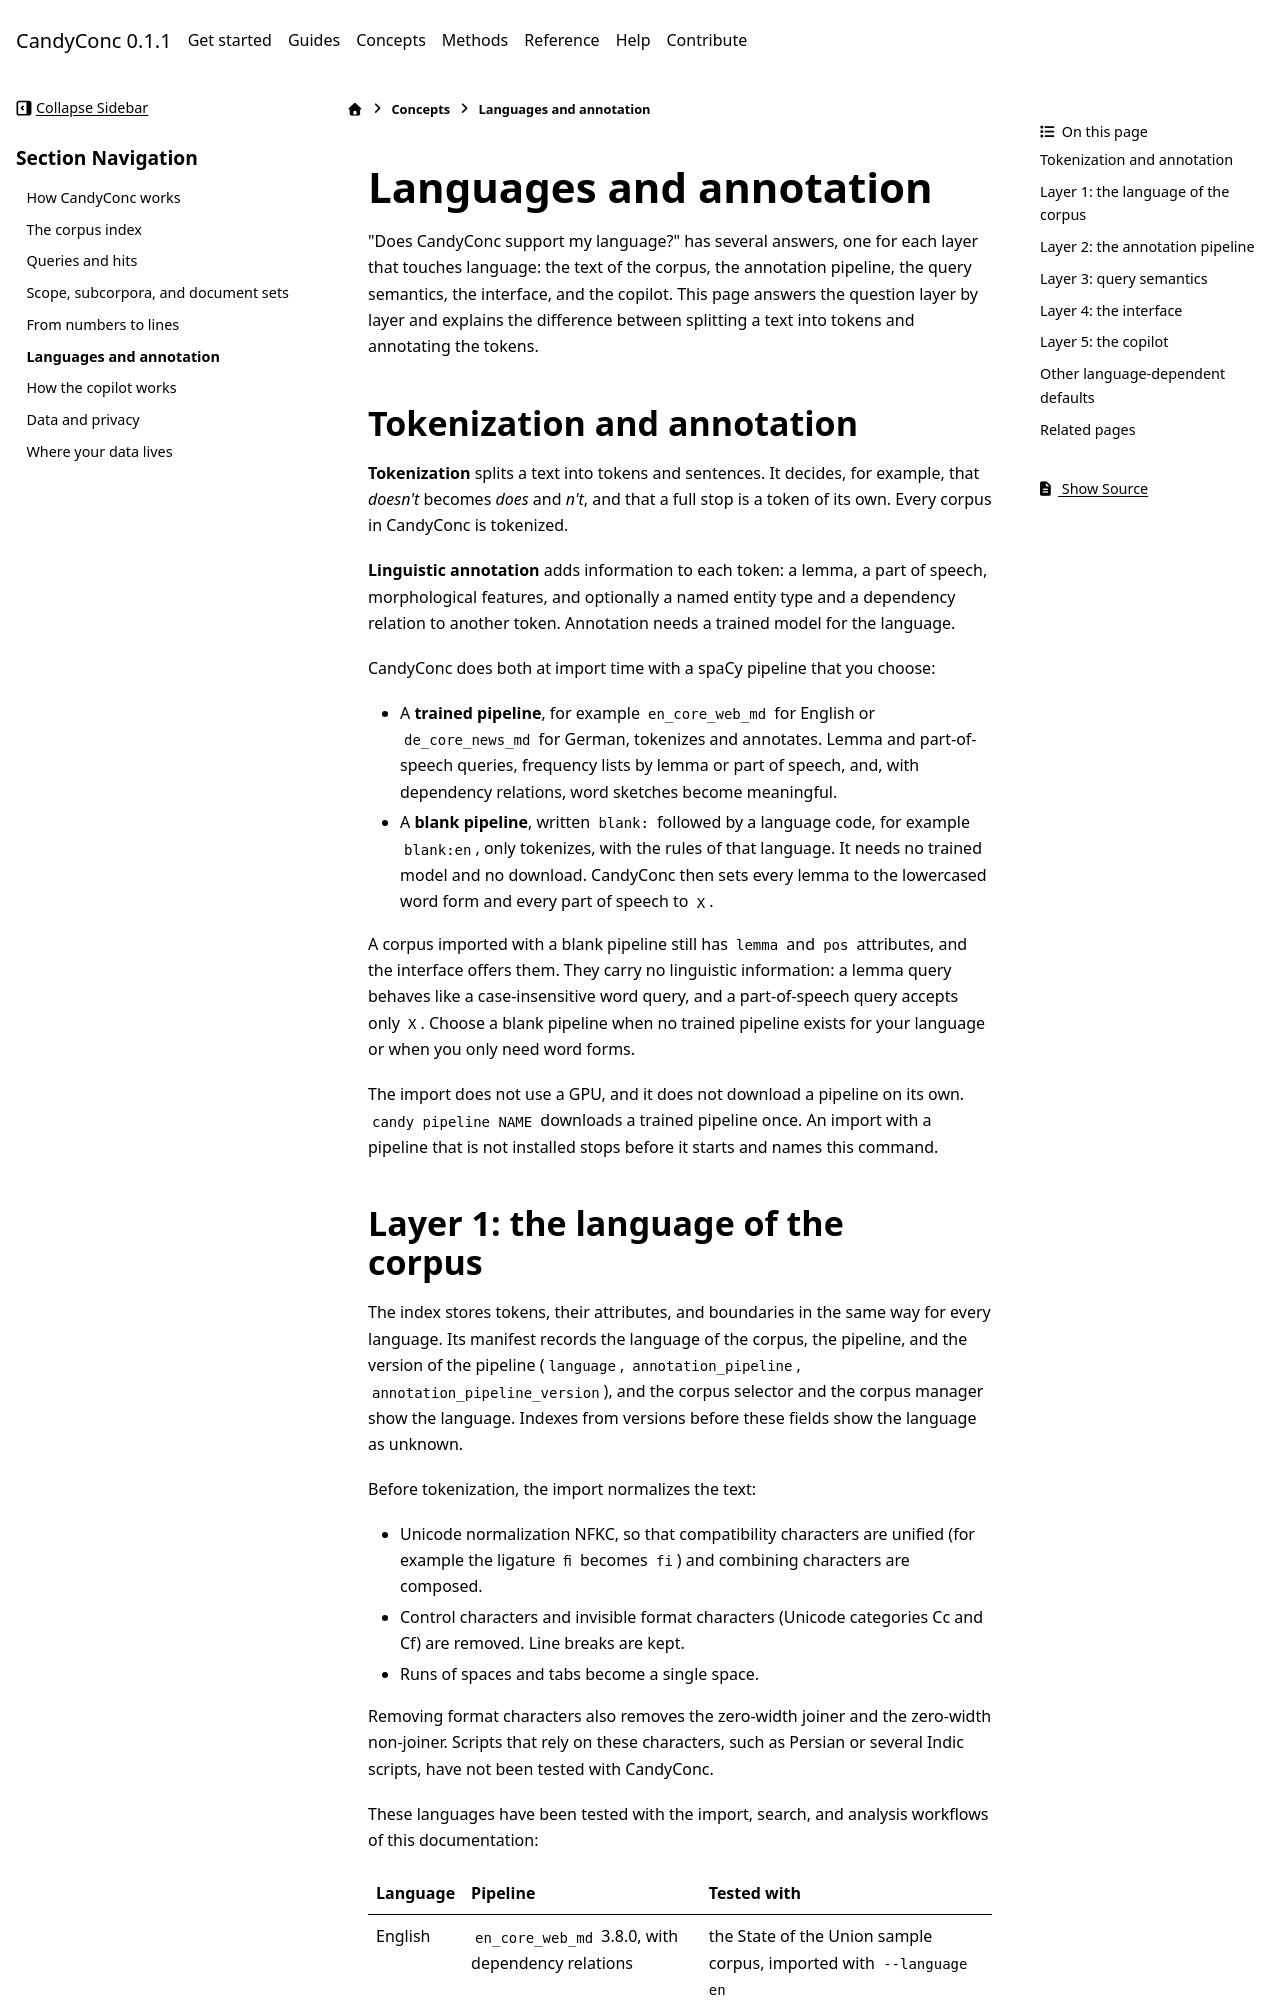

repository: miweru/CandyConc · page: concepts/languages-and-annotation.html · generator: sphinx

# Languages and annotation

"Does CandyConc support my language?" has several answers, one for each layer
that touches language: the text of the corpus, the annotation pipeline, the
query semantics, the interface, and the copilot. This page answers the
question layer by layer and explains the difference between splitting a text
into tokens and annotating the tokens.

## Tokenization and annotation

**Tokenization** splits a text into tokens and sentences. It decides, for
example, that *doesn't* becomes *does* and *n't*, and that a full stop is a
token of its own. Every corpus in CandyConc is tokenized.

**Linguistic annotation** adds information to each token: a lemma, a part of
speech, morphological features, and optionally a named entity type and a
dependency relation to another token. Annotation needs a trained model for
the language.

CandyConc does both at import time with a spaCy pipeline that you choose:

- A **trained pipeline**, for example `en_core_web_md` for English or
  `de_core_news_md` for German, tokenizes and annotates. Lemma and
  part-of-speech queries, frequency lists by lemma or part of speech, and,
  with dependency relations, word sketches become meaningful.
- A **blank pipeline**, written `blank:` followed by a language code, for
  example `blank:en`, only tokenizes, with the rules of that language. It
  needs no trained model and no download. CandyConc then sets every lemma to
  the lowercased word form and every part of speech to `X`.

A corpus imported with a blank pipeline still has `lemma` and `pos`
attributes, and the interface offers them. They carry no linguistic
information: a lemma query behaves like a case-insensitive word query, and a
part-of-speech query accepts only `X`. Choose a blank pipeline when no trained
pipeline exists for your language or when you only need word forms.

The import does not use a GPU, and it does not download a pipeline on its
own. `candy pipeline NAME` downloads a trained pipeline once. An import with a
pipeline that is not installed stops before it starts and names this
command.
